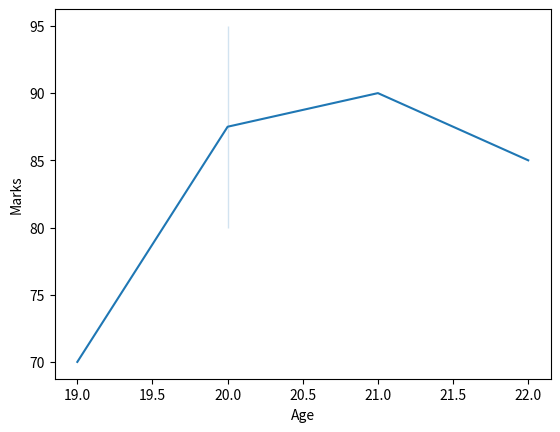
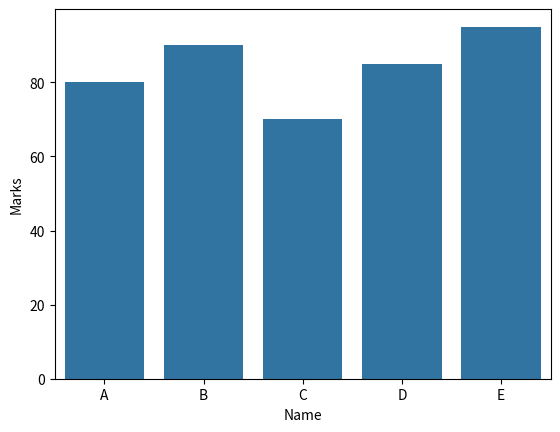
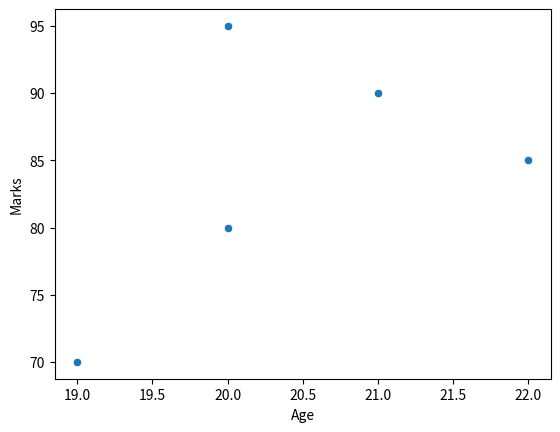
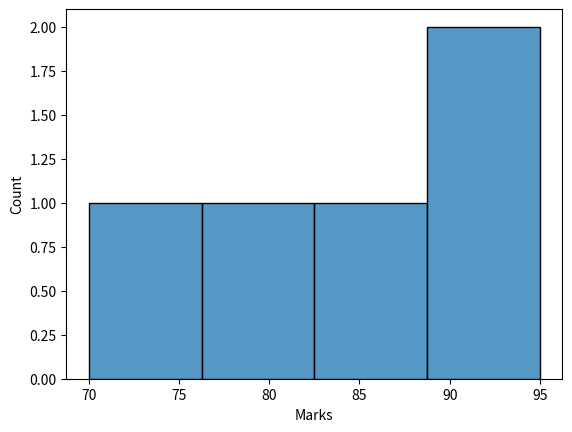
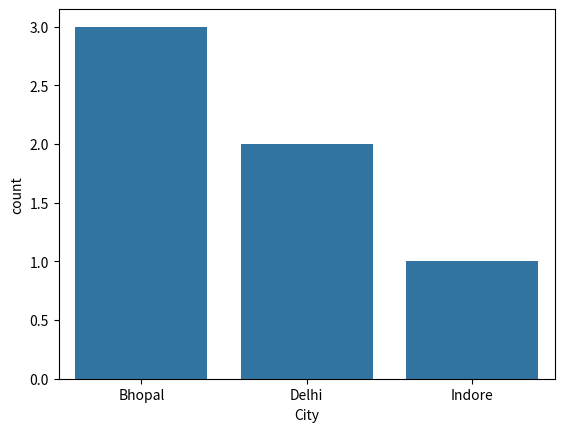
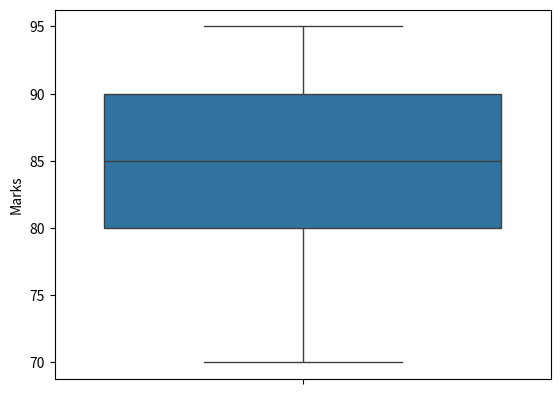
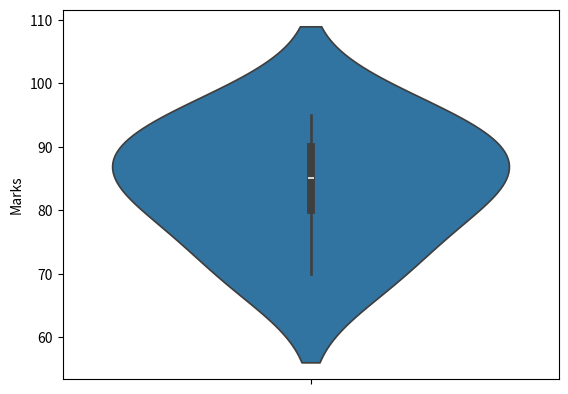
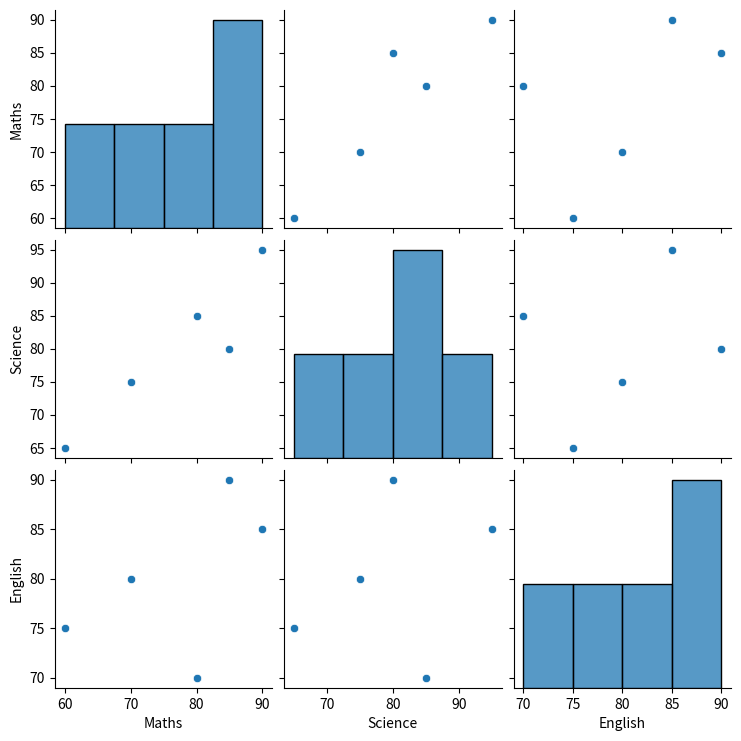
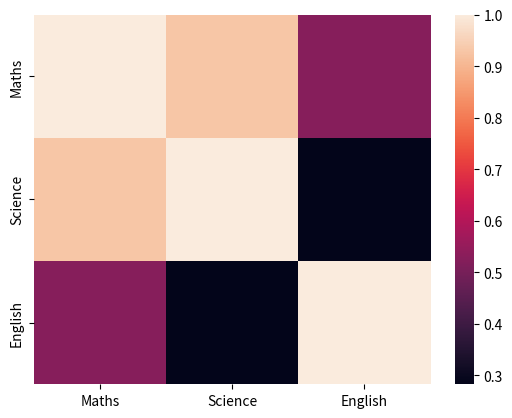
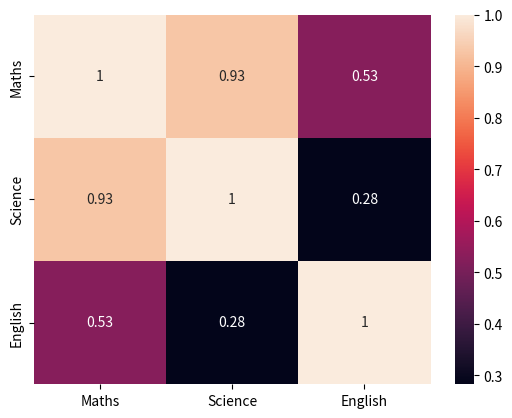
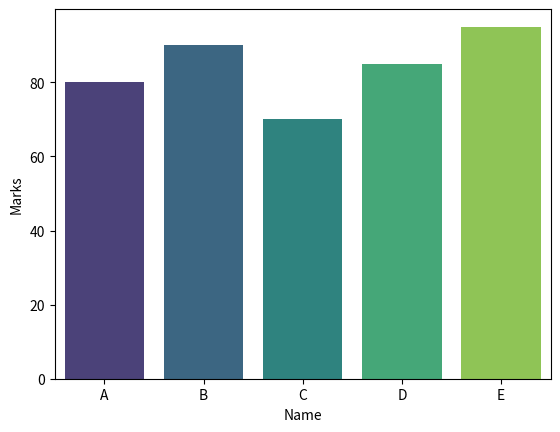
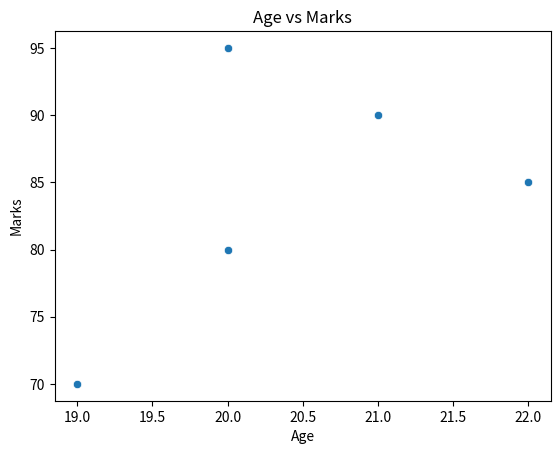
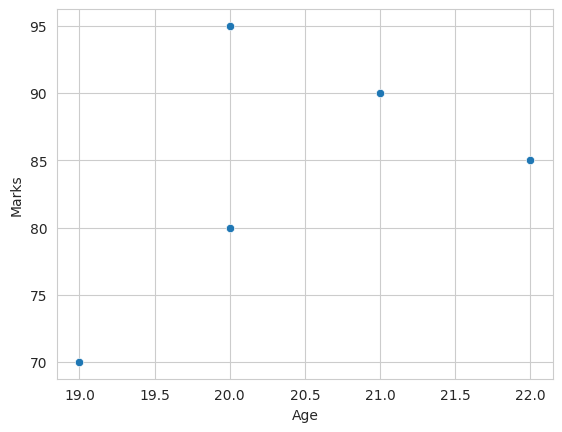

Source code (Python) for these figures, in order:
# seaborn is mainly used for statistical data visualization
# seaborn works very well with pandas DataFrame

import seaborn as sns
import pandas as pd
import matplotlib.pyplot as plt


# CREATE DATAFRAME

data = {
    "Name": ["A", "B", "C", "D", "E"],
    "Age": [20, 21, 19, 22, 20],
    "Marks": [80, 90, 70, 85, 95]
}

df = pd.DataFrame(data)

print(df)


# LINE PLOT
# sns.lineplot() creates a line graph

sns.lineplot(data=df, x="Age", y="Marks")

plt.show()


# BAR PLOT
# sns.barplot() creates a statistical bar graph

sns.barplot(data=df, x="Name", y="Marks")

plt.show()


# SCATTER PLOT
# sns.scatterplot() shows relationship between two variables

sns.scatterplot(data=df, x="Age", y="Marks")

plt.show()


# HISTOGRAM
# sns.histplot() shows distribution of data

sns.histplot(data=df, x="Marks")

plt.show()


# COUNT PLOT
# countplot() counts how many times each category occurs

data = {
    "City": ["Bhopal", "Delhi", "Bhopal", "Indore", "Delhi", "Bhopal"]
}

df2 = pd.DataFrame(data)

sns.countplot(data=df2, x="City")

plt.show()


# BOX PLOT
# boxplot() shows distribution and possible outliers

sns.boxplot(data=df, y="Marks")

plt.show()


# VIOLIN PLOT
# violinplot() shows distribution of data

sns.violinplot(data=df, y="Marks")

plt.show()


# PAIR PLOT
# pairplot() creates relationships between multiple numerical columns

data = {
    "Maths": [80, 70, 90, 60, 85],
    "Science": [85, 75, 95, 65, 80],
    "English": [70, 80, 85, 75, 90]
}

df3 = pd.DataFrame(data)

sns.pairplot(df3)

plt.show()


# HEATMAP
# heatmap() is commonly used to show correlation

correlation = df3.corr()

sns.heatmap(correlation)

plt.show()


# HEATMAP WITH VALUES
# annot=True displays values inside the heatmap

sns.heatmap(correlation, annot=True)

plt.show()


# COLOR PALETTE

sns.barplot(
    data=df,
    x="Name",
    y="Marks",
    palette="viridis"
)

plt.show()


# ADD TITLE

sns.scatterplot(data=df, x="Age", y="Marks")

plt.title("Age vs Marks")

plt.show()


# SET SEABORN STYLE

sns.set_style("whitegrid")

sns.scatterplot(data=df, x="Age", y="Marks")

plt.show()
